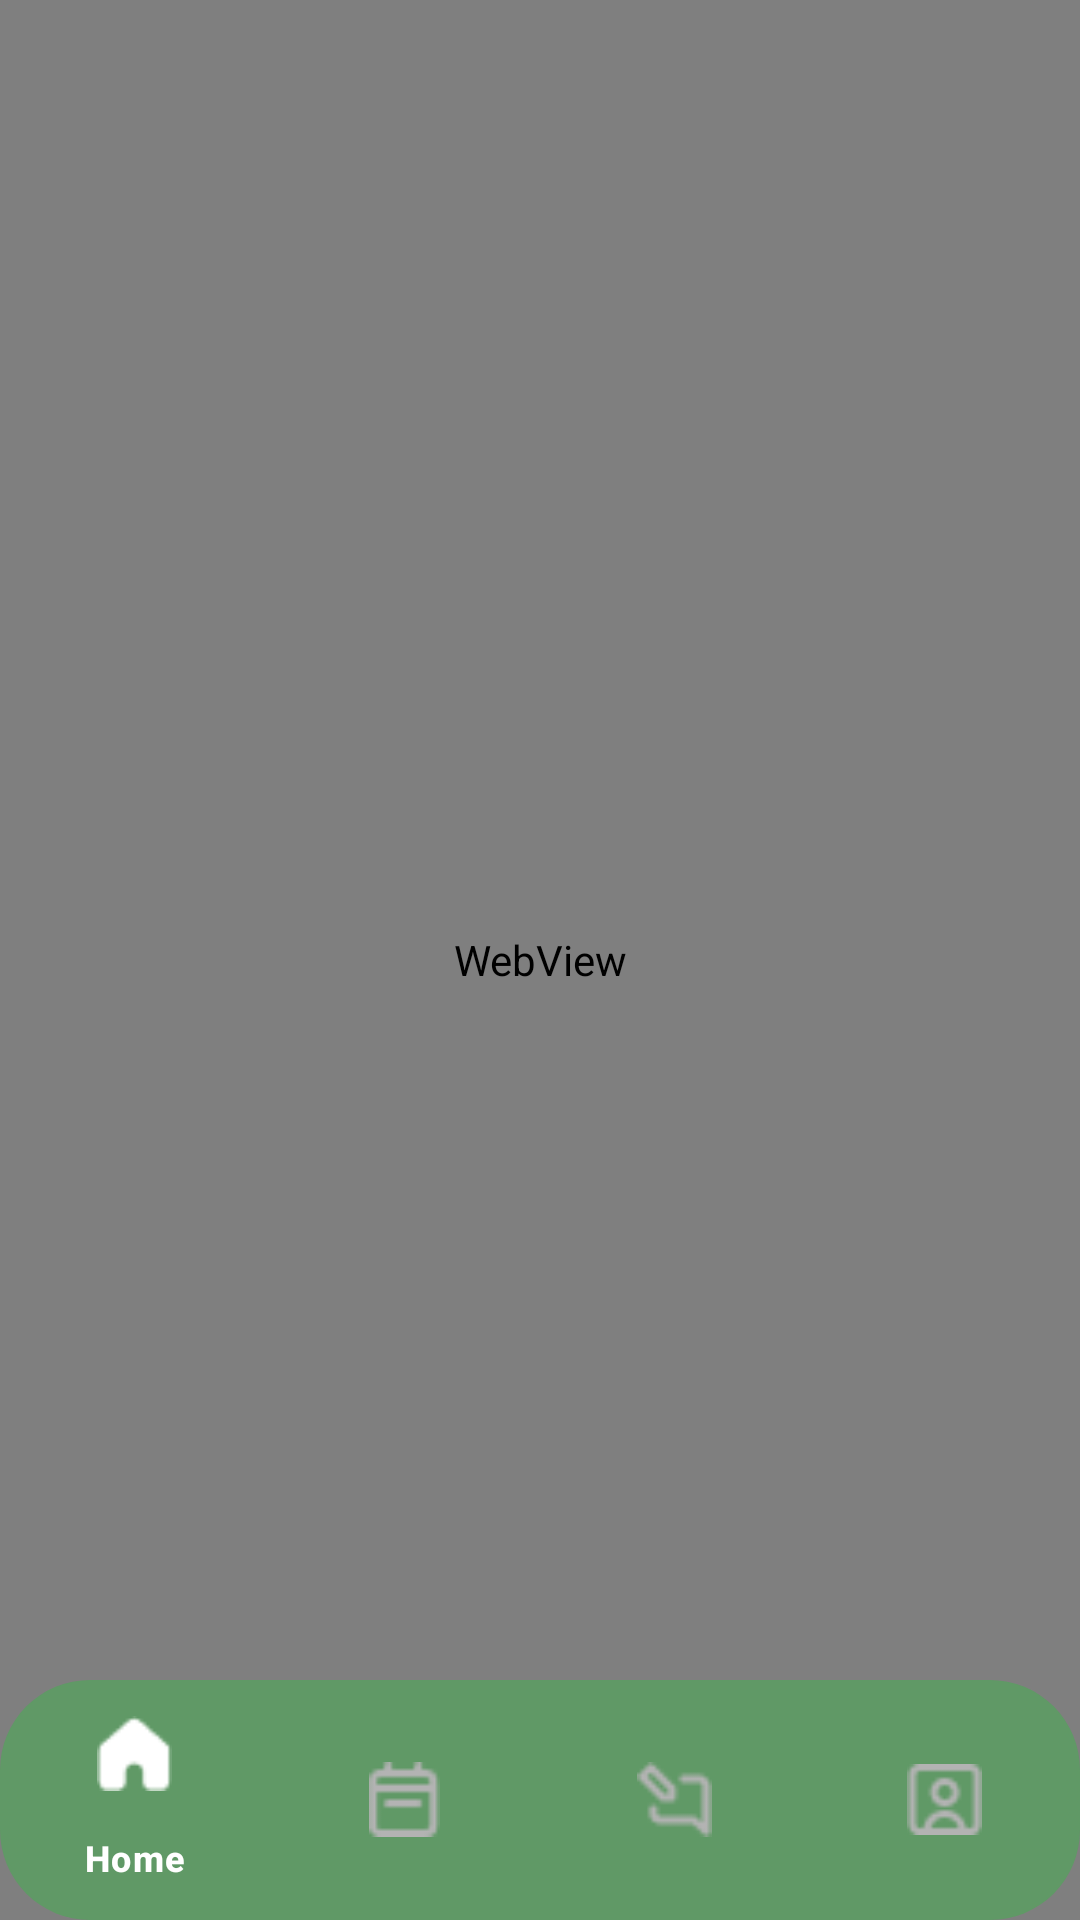

Android layout source for this screen:
<!-- AndroidManifest.xml: application theme Theme.MouGreen -->
<!-- res/layout/activity_web_view.xml -->
<?xml version="1.0" encoding="utf-8"?>
<RelativeLayout xmlns:android="http://schemas.android.com/apk/res/android"
    xmlns:app="http://schemas.android.com/apk/res-auto"
    xmlns:tools="http://schemas.android.com/tools"
    android:id="@+id/main"
    android:layout_width="match_parent"
    android:layout_height="match_parent"
    tools:context=".WebContent">


    <WebView
        android:id="@+id/webview"
        android:layout_width="match_parent"
        android:layout_height="match_parent" />

    <com.google.android.material.bottomnavigation.BottomNavigationView
        android:id="@+id/menuBawahWebView"
        android:layout_width="match_parent"
        android:layout_height="wrap_content"
        android:background="@drawable/bottom_background"
        android:elevation="3dp"
        android:layout_alignParentBottom="true"
        app:itemIconSize="25dp"
        app:itemIconTint="@drawable/item_selector"
        app:itemTextColor="@drawable/item_selector"
        app:menu="@menu/bottom_menu"
        app:labelVisibilityMode="selected"
        />
</RelativeLayout>
<!-- resources referenced by this layout -->
<resources>
  <!-- drawable bottom_background (drawable) -->
  <?xml version="1.0" encoding="utf-8"?>
  <shape xmlns:android="http://schemas.android.com/apk/res/android"
      android:shape="rectangle">
      <solid android:color="@color/main_background"/>
      <corners
          android:radius="30dp"/>
  </shape>
  <!-- drawable item_selector (drawable) -->
  <?xml version="1.0" encoding="utf-8"?>
  <selector xmlns:android="http://schemas.android.com/apk/res/android">
      <item
          android:state_selected="true"
          android:color="@color/white"/>
      <item
          android:state_selected="false"
          android:color="@color/dark_gray"/>
  </selector>
  <style name="Theme.MouGreen" parent="Base.Theme.MouGreen" />
  <color name="main_background">#609966</color>
  <color name="white">#FFFFFFFF</color>
  <color name="dark_gray">#B3B3B3</color>
  <style name="Base.Theme.MouGreen" parent="Theme.Material3.DayNight.NoActionBar">
          
          
      </style>
</resources>
